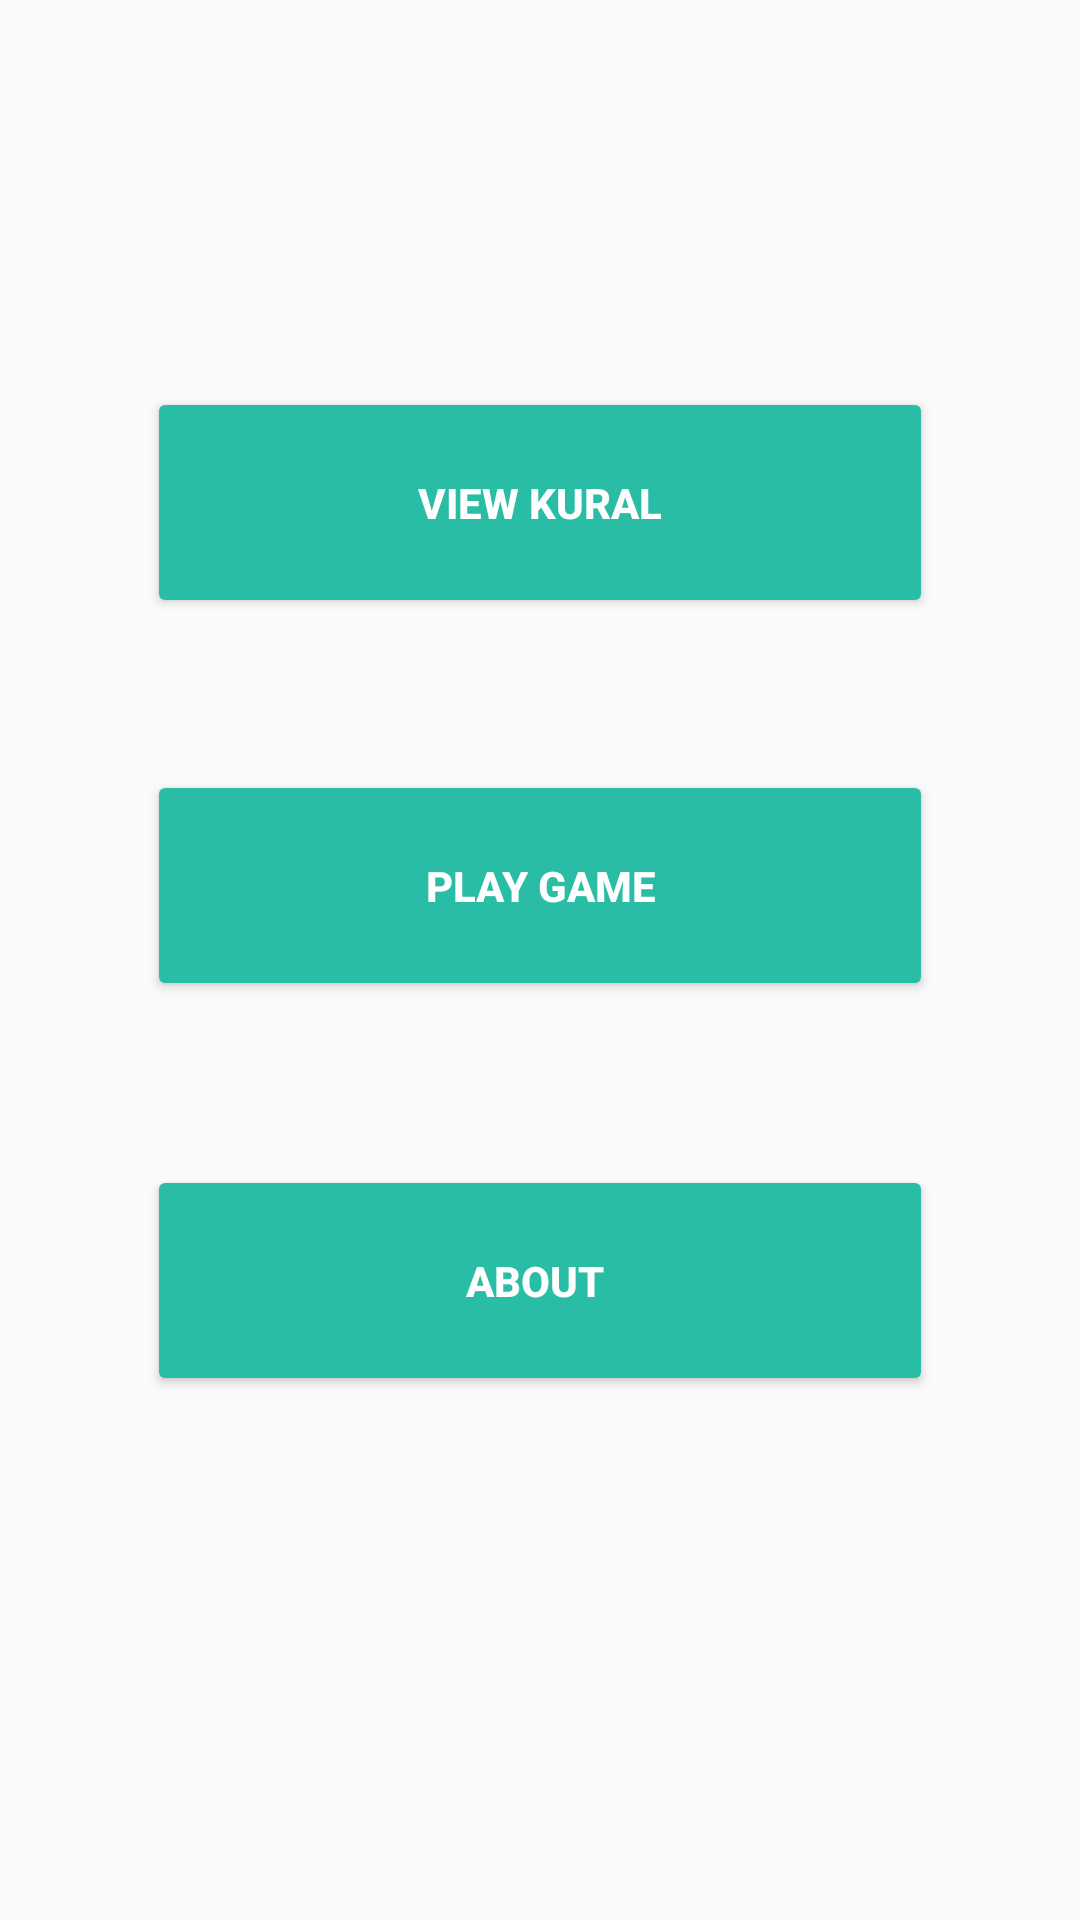

Write the Android layout XML for this screen, with the resource values it uses.
<!-- AndroidManifest.xml: application theme AppTheme -->
<!-- res/layout/activity_main.xml -->
<?xml version="1.0" encoding="utf-8"?>
<android.support.constraint.ConstraintLayout xmlns:android="http://schemas.android.com/apk/res/android"
    xmlns:app="http://schemas.android.com/apk/res-auto"
    xmlns:tools="http://schemas.android.com/tools"
    android:layout_width="match_parent"
    android:layout_height="match_parent"
    tools:context=".MainActivity">

    <Button
        android:id="@+id/viewKural"
        android:layout_width="262dp"
        android:layout_height="77dp"
        android:layout_marginBottom="8dp"
        android:layout_marginEnd="8dp"
        android:layout_marginLeft="8dp"
        android:layout_marginRight="8dp"
        android:layout_marginStart="8dp"
        android:layout_marginTop="8dp"
        android:text="View Kural"
        android:textStyle="bold"
        android:theme="@style/PrimaryButton"
        app:layout_constraintBottom_toBottomOf="parent"
        app:layout_constraintEnd_toEndOf="parent"
        app:layout_constraintStart_toStartOf="parent"
        app:layout_constraintTop_toTopOf="parent"
        app:layout_constraintVertical_bias="0.221" />

    <Button
        android:id="@+id/playGame"
        android:layout_width="262dp"
        android:layout_height="77dp"
        android:layout_marginBottom="8dp"
        android:layout_marginEnd="8dp"
        android:layout_marginLeft="8dp"
        android:layout_marginRight="8dp"
        android:layout_marginStart="8dp"
        android:layout_marginTop="8dp"
        android:text="Play Game"
        android:textStyle="bold"
        android:theme="@style/PrimaryButton"
        app:layout_constraintBottom_toBottomOf="parent"
        app:layout_constraintEnd_toEndOf="parent"
        app:layout_constraintStart_toStartOf="parent"
        app:layout_constraintTop_toBottomOf="@+id/viewKural"
        app:layout_constraintVertical_bias="0.125" />

    <Button
        android:id="@+id/about"
        android:layout_width="262dp"
        android:layout_height="77dp"
        android:layout_marginBottom="8dp"
        android:layout_marginEnd="8dp"
        android:layout_marginLeft="8dp"
        android:layout_marginRight="8dp"
        android:layout_marginStart="8dp"
        android:layout_marginTop="8dp"
        android:text="About
"
        android:textStyle="bold"
        android:theme="@style/PrimaryButton"
        app:layout_constraintBottom_toBottomOf="parent"
        app:layout_constraintEnd_toEndOf="parent"
        app:layout_constraintStart_toStartOf="parent"
        app:layout_constraintTop_toBottomOf="@+id/playGame"
        app:layout_constraintVertical_bias="0.219" />
</android.support.constraint.ConstraintLayout>
<!-- resources referenced by this layout -->
<resources>
  <style name="PrimaryButton" parent="Theme.AppCompat">
          <item name="colorButtonNormal">@color/colorPrimaryDark</item>
          <item name="colorControlHighlight">@color/colorAccent</item>
      </style>
  <style name="AppTheme" parent="Base.Theme.AppCompat.Light.DarkActionBar">
          
          <item name="colorPrimary">@color/colorPrimary</item>
          <item name="colorPrimaryDark">@color/colorPrimaryDark</item>
          <item name="colorAccent">@color/colorAccent</item>
      </style>
  <color name="colorPrimaryDark">#28bda4</color>
  <color name="colorAccent">#FF4081</color>
  <color name="colorPrimary">#33dabe</color>
</resources>
